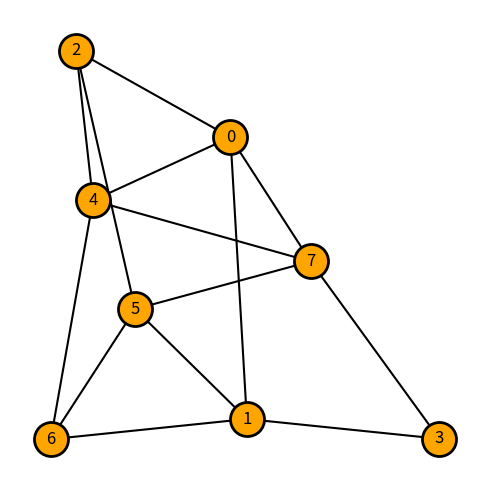

Recreate this plot in Python.
import matplotlib.pyplot as plt
import networkx as nx

# πarameters 
d = 8          # number of nodes
p = 0.35       # probability of edge creation
seed = 7       # random seed for reproducibility

# graph
erdos_reyni_graph = nx.erdos_renyi_graph(n=d, p=p, seed=seed)

# Layout for visualization
pos = nx.spring_layout(erdos_reyni_graph, seed=seed)

# Draw
plt.figure(figsize=(5, 5))
nx.draw_networkx_edges(erdos_reyni_graph, pos, edge_color="black", width=1.5)
nx.draw_networkx_nodes(erdos_reyni_graph, pos, node_color="orange", edgecolors="black", linewidths=2, node_size=600)
nx.draw_networkx_labels(erdos_reyni_graph, pos, font_color="black", font_size=12)

plt.axis("off")
plt.tight_layout()

out_path = "erdos_renyi_orange_nodes_black_edges.png"
plt.savefig(out_path, dpi=200, bbox_inches="tight")
plt.show()

out_path
